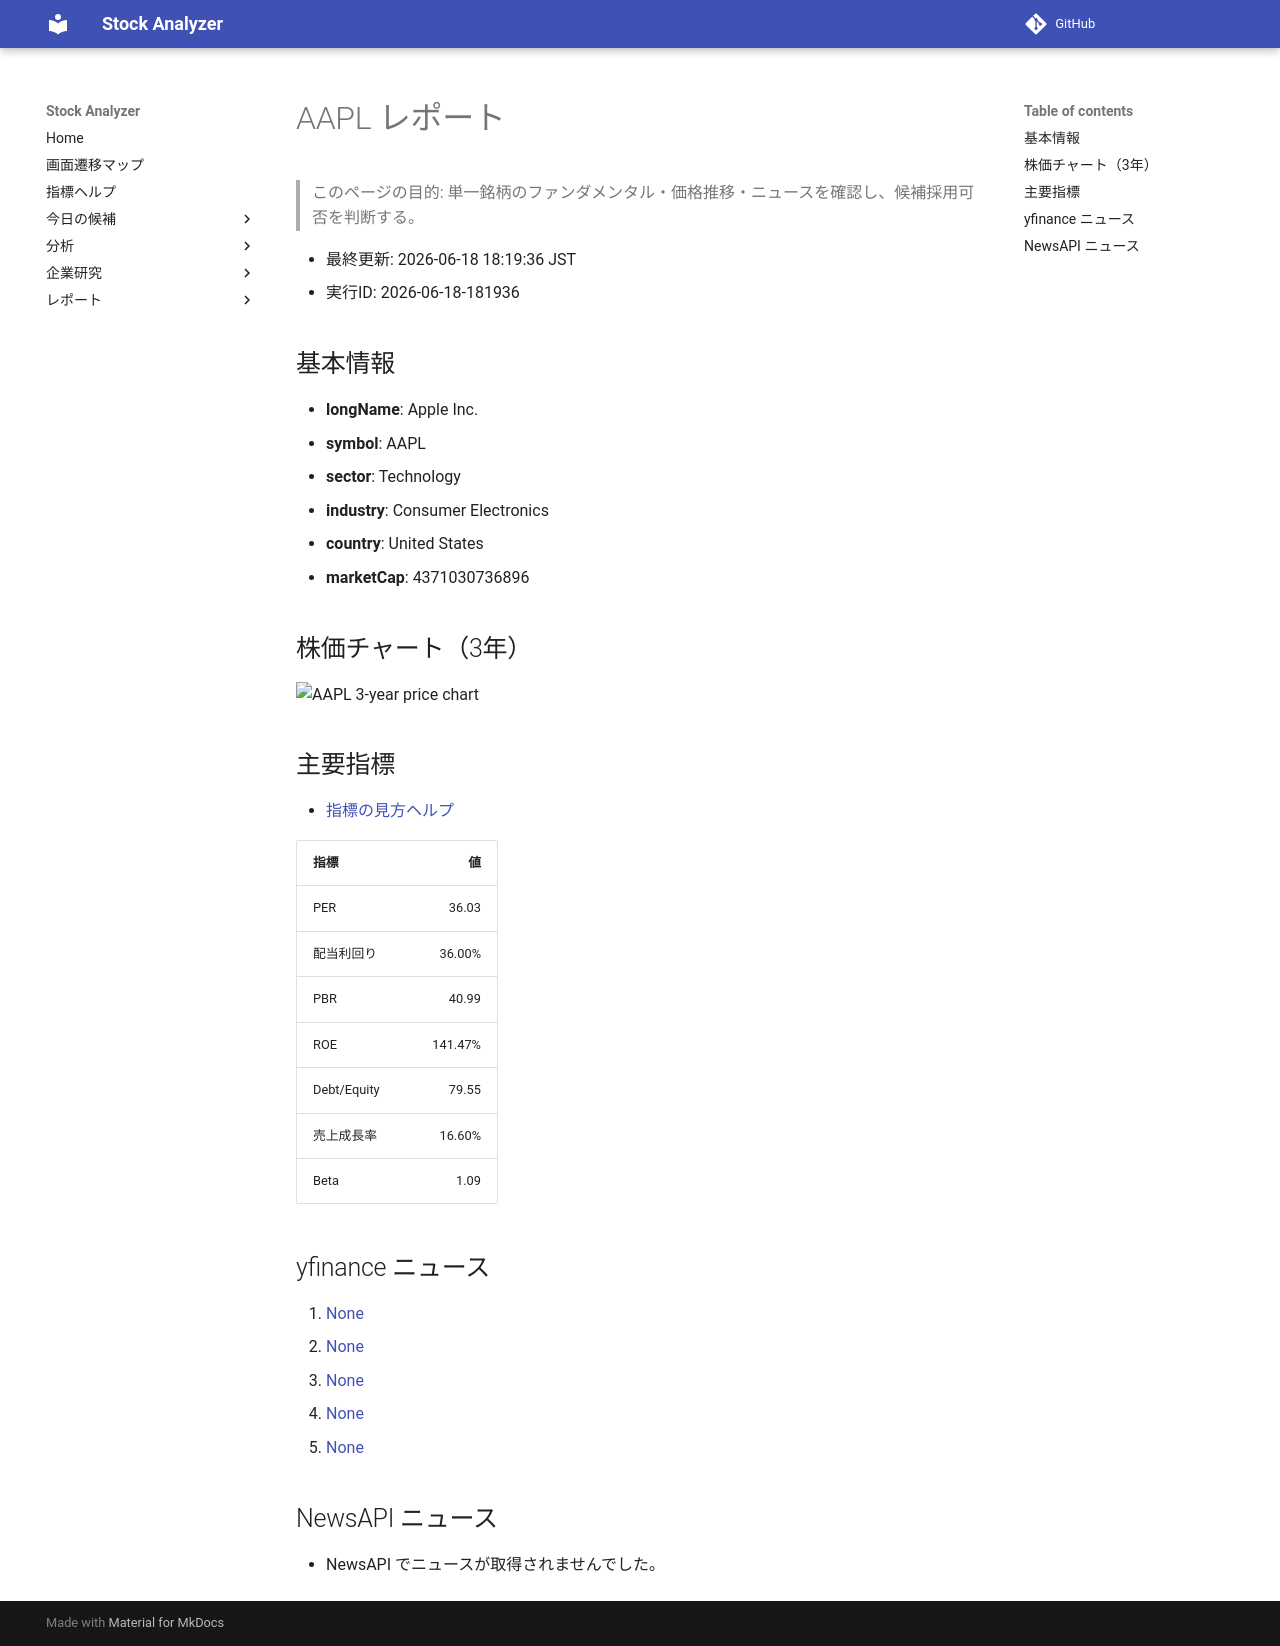

repository: Yumi-note/Making-APP · page: stocks/2026-06-18/181936/AAPL/index.html · generator: mkdocs

# AAPL レポート

> このページの目的: 単一銘柄のファンダメンタル・価格推移・ニュースを確認し、候補採用可否を判断する。

- 最終更新: 2026-06-18 18:19:36 JST
- 実行ID: 2026-06-18-181936

## 基本情報

- **longName**: Apple Inc.
- **symbol**: AAPL
- **sector**: Technology
- **industry**: Consumer Electronics
- **country**: United States
- **marketCap**: 4371030736896

## 株価チャート（3年）

![AAPL 3-year price chart](AAPL_3y.png)

## 主要指標

- [指標の見方ヘルプ](../../../../indicators.md)

| 指標 | 値 |
|---|---:|
| PER | 36.03 |
| 配当利回り | 36.00% |
| PBR | 40.99 |
| ROE | 141.47% |
| Debt/Equity | 79.55 |
| 売上成長率 | 16.60% |
| Beta | 1.09 |

## yfinance ニュース

1. [None](None)
2. [None](None)
3. [None](None)
4. [None](None)
5. [None](None)

## NewsAPI ニュース

- NewsAPI でニュースが取得されませんでした。
